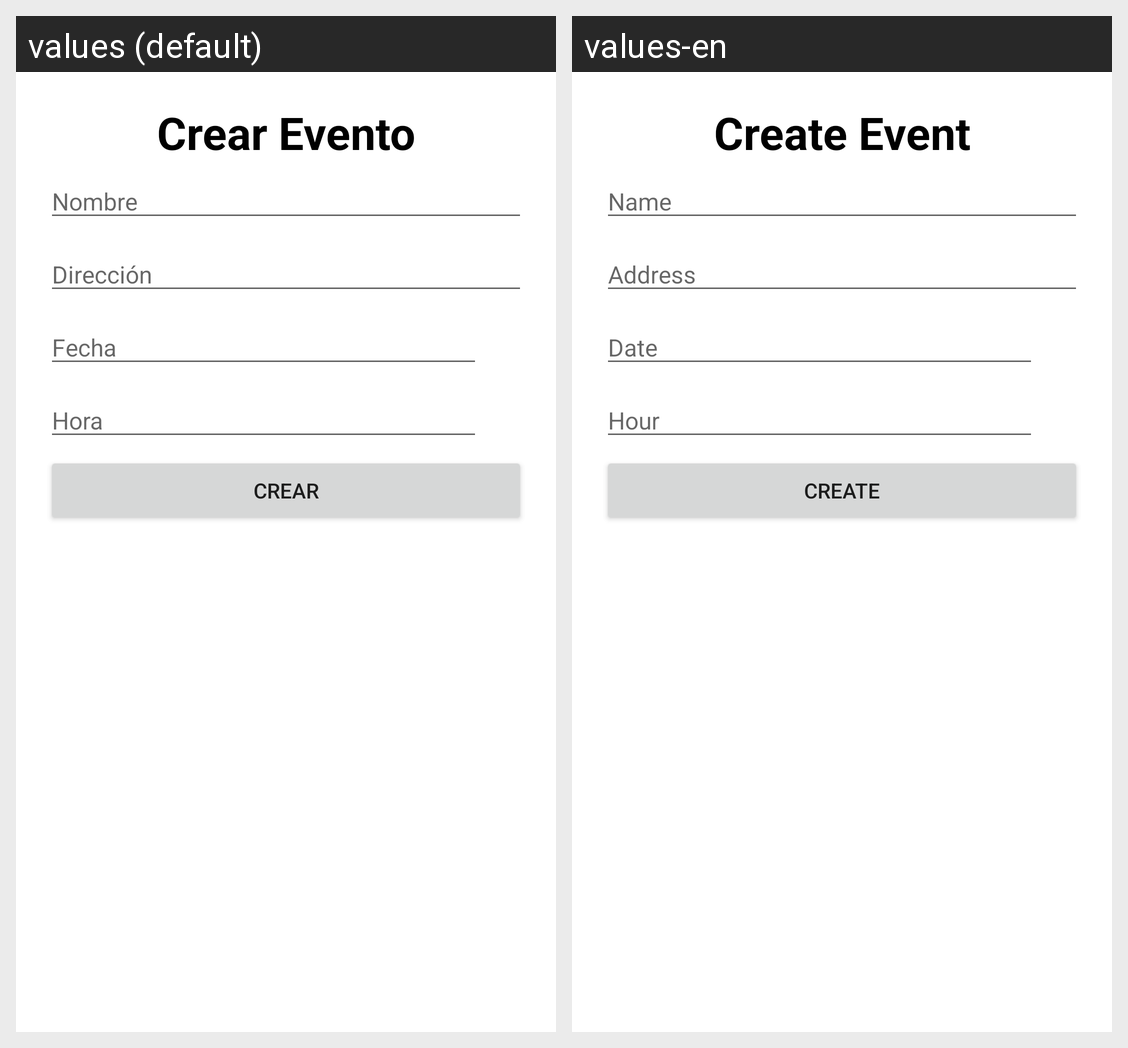

This grid shows one Android layout under two languages. Give, for every string resource on the screen, its name, the default text and each shown locale's text.
Android screen res/layout/dialog_add_event.xml rendered under 2 locales, left to right: values (default), values-en. Device: Nexus 5 (rendered at 1080×1920; each locale shown at half size, 540×960, under a caption strip naming it); theme Theme.Events.
Strings drawn on this screen, with the default value and each locale's value (text and hints the layout hard-codes, and strings that could not be matched under every locale, appear in the picture but are not listed):

create_event
  values: Crear Evento
  values-en: Create Event

name
  values: Nombre
  values-en: Name

address
  values: Dirección
  values-en: Address

date
  values: Fecha
  values-en: Date

hour
  values: Hora
  values-en: Hour

create
  values: Crear
  values-en: Create
